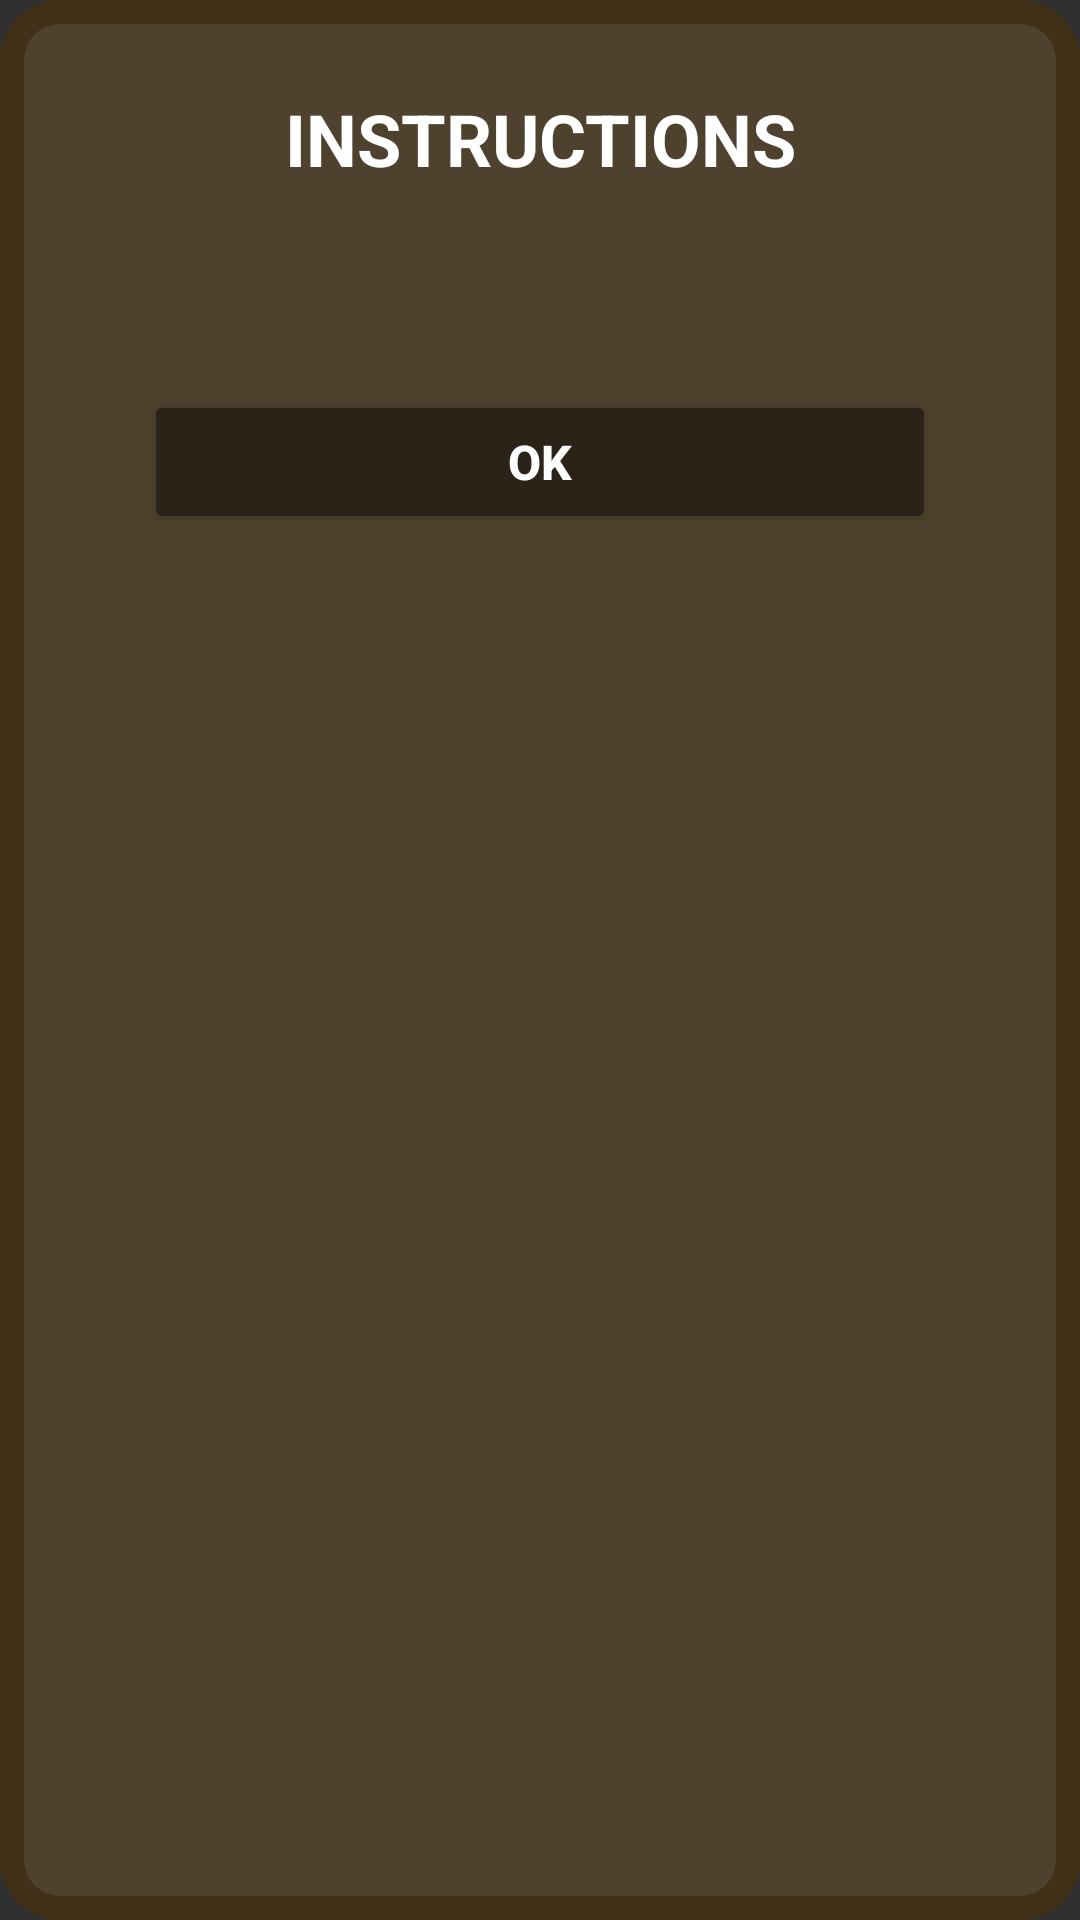

This screen was rendered from an Android layout file. Write that file and the resources it references.
<!-- AndroidManifest.xml: application theme Theme.AppCompat.NoActionBar -->
<!-- res/layout/dialog_instructions.xml -->
<?xml version="1.0" encoding="utf-8"?>
<LinearLayout xmlns:android="http://schemas.android.com/apk/res/android"
    android:layout_width="match_parent"
    android:layout_height="wrap_content"
    android:orientation="vertical"
    android:padding="20dp"
    android:background="@drawable/rounded_dialog_box2">

    <TextView
        android:id="@+id/dialogTitle"
        android:layout_width="match_parent"
        android:layout_height="wrap_content"
        android:text="INSTRUCTIONS"
        android:textSize="24sp"
        android:textStyle="bold"
        android:gravity="center"
        android:textColor="@android:color/white"

        android:layout_gravity="center_horizontal"
        android:padding="10dp"/>

    <TextView

        android:id="@+id/instructionsText"
        android:layout_width="match_parent"
        android:layout_height="wrap_content"
        android:textColor="@android:color/white"
        android:textSize="16sp"
        android:layout_marginBottom="18dp"
        android:layout_marginTop="18dp"
        android:lineSpacingExtra="4dp" />

    <Button
        android:id="@+id/okButton"
        android:layout_width="match_parent"
        android:layout_height="wrap_content"
        android:text="OK"
        android:textSize="16dp"
        android:textStyle="bold"
        android:layout_marginStart="28dp"
        android:layout_marginEnd="28dp"
        android:backgroundTint="#2B2318"
        android:layout_gravity="center_horizontal"
        android:padding="10dp"/>
</LinearLayout>
<!-- resources referenced by this layout -->
<resources>
  <!-- drawable rounded_dialog_box2 (drawable) -->
  <?xml version="1.0" encoding="utf-8"?>
  <shape xmlns:android="http://schemas.android.com/apk/res/android">
      <solid android:color="#4E412D" /> 
      <corners android:radius="16dp" /> 
      <stroke
          android:width="8dp"
          android:color="#403018" /> 
      <padding
          android:left="16dp"
          android:right="16dp"
          android:top="16dp"
          android:bottom="16dp" />
  </shape>
</resources>
